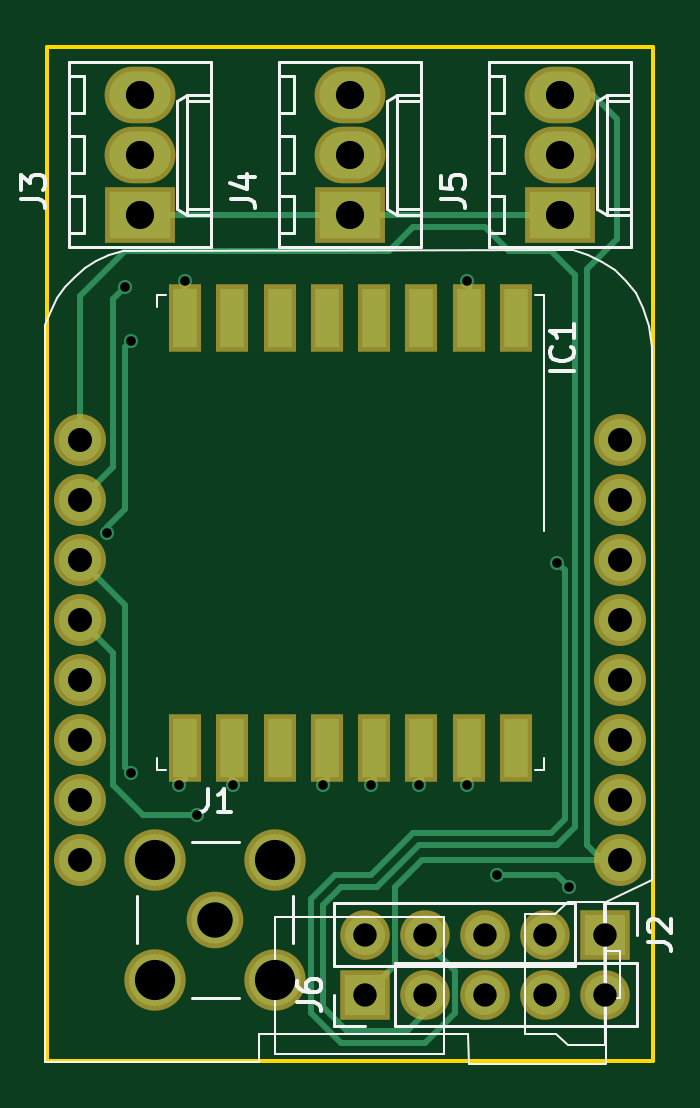
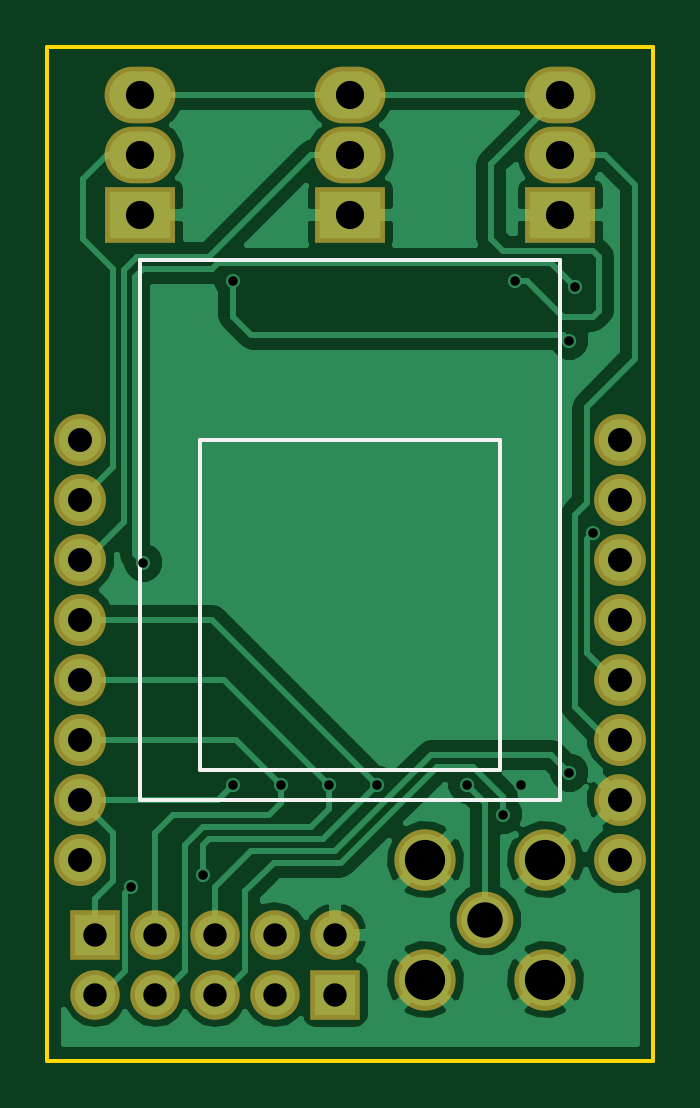
Circuit board: 8 layer files. Board 25.7 x 42.9 mm.
- bottom_copper: mii-B.Cu.gbl (31986 bytes)
- bottom_mask: mii-B.Mask.gbs (1539 bytes)
- bottom_silk: mii-B.SilkS.gbo (704 bytes)
- outline: mii-Edge.Cuts.gm1 (500 bytes)
- top_copper: mii-F.Cu.gtl (6508 bytes)
- top_mask: mii-F.Mask.gts (1980 bytes)
- top_silk: mii-F.SilkS.gto (10727 bytes)
- drill: mii.drl (1008 bytes)

=== bottom_copper: mii-B.Cu.gbl (31986 bytes, source omitted) ===
=== bottom_mask: mii-B.Mask.gbs ===
G04 #@! TF.FileFunction,Soldermask,Bot*
%FSLAX46Y46*%
G04 Gerber Fmt 4.6, Leading zero omitted, Abs format (unit mm)*
G04 Created by KiCad (PCBNEW 4.0.7) date Fri Oct  5 14:25:14 2018*
%MOMM*%
%LPD*%
G01*
G04 APERTURE LIST*
%ADD10C,0.100000*%
%ADD11R,2.100000X2.100000*%
%ADD12O,2.100000X2.100000*%
%ADD13C,2.200000*%
%ADD14R,3.000000X2.400000*%
%ADD15O,3.000000X2.400000*%
%ADD16C,2.600000*%
%ADD17C,2.400000*%
G04 APERTURE END LIST*
D10*
D11*
X121920000Y-123190000D03*
D12*
X124460000Y-123190000D03*
X127000000Y-123190000D03*
X129540000Y-123190000D03*
X132080000Y-123190000D03*
D13*
X109855000Y-99695000D03*
X109855000Y-102235000D03*
X109855000Y-104775000D03*
X109855000Y-107315000D03*
X109855000Y-109855000D03*
X109855000Y-112395000D03*
X109855000Y-114935000D03*
X109855000Y-117475000D03*
X132715000Y-117475000D03*
X132715000Y-114935000D03*
X132715000Y-112395000D03*
X132715000Y-109855000D03*
X132715000Y-107315000D03*
X132715000Y-104775000D03*
X132715000Y-102235000D03*
X132715000Y-99695000D03*
D14*
X112395000Y-90170000D03*
D15*
X112395000Y-87630000D03*
X112395000Y-85090000D03*
D16*
X113030000Y-122555000D03*
X113030000Y-117475000D03*
X118110000Y-117475000D03*
X118110000Y-122555000D03*
D17*
X115570000Y-120015000D03*
D14*
X121285000Y-90170000D03*
D15*
X121285000Y-87630000D03*
X121285000Y-85090000D03*
D14*
X130175000Y-90170000D03*
D15*
X130175000Y-87630000D03*
X130175000Y-85090000D03*
D11*
X132080000Y-120650000D03*
D12*
X129540000Y-120650000D03*
X127000000Y-120650000D03*
X124460000Y-120650000D03*
X121920000Y-120650000D03*
M02*

=== bottom_silk: mii-B.SilkS.gbo ===
G04 #@! TF.FileFunction,Legend,Bot*
%FSLAX46Y46*%
G04 Gerber Fmt 4.6, Leading zero omitted, Abs format (unit mm)*
G04 Created by KiCad (PCBNEW 4.0.7) date Fri Oct  5 14:25:14 2018*
%MOMM*%
%LPD*%
G01*
G04 APERTURE LIST*
%ADD10C,0.100000*%
%ADD11C,0.150000*%
G04 APERTURE END LIST*
D10*
D11*
X114935000Y-113665000D02*
X114935000Y-99695000D01*
X114935000Y-99695000D02*
X127635000Y-99695000D01*
X127635000Y-99695000D02*
X127635000Y-113665000D01*
X127635000Y-113665000D02*
X114935000Y-113665000D01*
X112395000Y-114935000D02*
X130175000Y-114935000D01*
X130175000Y-114935000D02*
X130175000Y-92075000D01*
X130175000Y-92075000D02*
X112395000Y-92075000D01*
X112395000Y-92075000D02*
X112395000Y-114935000D01*
M02*

=== outline: mii-Edge.Cuts.gm1 ===
G04 #@! TF.FileFunction,Profile,NP*
%FSLAX46Y46*%
G04 Gerber Fmt 4.6, Leading zero omitted, Abs format (unit mm)*
G04 Created by KiCad (PCBNEW 4.0.7) date Fri Oct  5 14:25:14 2018*
%MOMM*%
%LPD*%
G01*
G04 APERTURE LIST*
%ADD10C,0.100000*%
%ADD11C,0.150000*%
G04 APERTURE END LIST*
D10*
D11*
X134112000Y-125984000D02*
X134112000Y-83058000D01*
X108458000Y-125984000D02*
X108458000Y-83058000D01*
X108458000Y-125984000D02*
X134112000Y-125984000D01*
X108458000Y-83058000D02*
X134112000Y-83058000D01*
M02*

=== top_copper: mii-F.Cu.gtl ===
G04 #@! TF.FileFunction,Copper,L1,Top,Signal*
%FSLAX46Y46*%
G04 Gerber Fmt 4.6, Leading zero omitted, Abs format (unit mm)*
G04 Created by KiCad (PCBNEW 4.0.7) date Fri Oct  5 14:25:14 2018*
%MOMM*%
%LPD*%
G01*
G04 APERTURE LIST*
%ADD10C,0.100000*%
%ADD11R,1.700000X1.700000*%
%ADD12O,1.700000X1.700000*%
%ADD13C,1.800000*%
%ADD14R,2.600000X2.000000*%
%ADD15O,2.600000X2.000000*%
%ADD16R,1.000000X2.500000*%
%ADD17C,2.200000*%
%ADD18C,2.000000*%
%ADD19C,0.600000*%
%ADD20C,0.250000*%
G04 APERTURE END LIST*
D10*
D11*
X121920000Y-123190000D03*
D12*
X124460000Y-123190000D03*
X127000000Y-123190000D03*
X129540000Y-123190000D03*
X132080000Y-123190000D03*
D13*
X109855000Y-99695000D03*
X109855000Y-102235000D03*
X109855000Y-104775000D03*
X109855000Y-107315000D03*
X109855000Y-109855000D03*
X109855000Y-112395000D03*
X109855000Y-114935000D03*
X109855000Y-117475000D03*
X132715000Y-117475000D03*
X132715000Y-114935000D03*
X132715000Y-112395000D03*
X132715000Y-109855000D03*
X132715000Y-107315000D03*
X132715000Y-104775000D03*
X132715000Y-102235000D03*
X132715000Y-99695000D03*
D14*
X112395000Y-90170000D03*
D15*
X112395000Y-87630000D03*
X112395000Y-85090000D03*
D16*
X128285000Y-112732000D03*
X126285000Y-112732000D03*
X124285000Y-112732000D03*
X122285000Y-112732000D03*
X120285000Y-112732000D03*
X118285000Y-112732000D03*
X116285000Y-112732000D03*
X114285000Y-112732000D03*
X114285000Y-94532000D03*
X116285000Y-94532000D03*
X118285000Y-94532000D03*
X120285000Y-94532000D03*
X122285000Y-94532000D03*
X124285000Y-94532000D03*
X126285000Y-94532000D03*
X128285000Y-94532000D03*
D17*
X113030000Y-122555000D03*
X113030000Y-117475000D03*
X118110000Y-117475000D03*
X118110000Y-122555000D03*
D18*
X115570000Y-120015000D03*
D14*
X121285000Y-90170000D03*
D15*
X121285000Y-87630000D03*
X121285000Y-85090000D03*
D14*
X130175000Y-90170000D03*
D15*
X130175000Y-87630000D03*
X130175000Y-85090000D03*
D11*
X132080000Y-120650000D03*
D12*
X129540000Y-120650000D03*
X127000000Y-120650000D03*
X124460000Y-120650000D03*
X121920000Y-120650000D03*
D19*
X126238000Y-114300000D03*
X124206000Y-114300000D03*
X122174000Y-114300000D03*
X130556000Y-118618000D03*
X127508000Y-118110000D03*
X120142000Y-114300000D03*
X114046000Y-114300000D03*
X114300000Y-92964000D03*
X110998000Y-103632000D03*
X112014000Y-95504000D03*
X126238000Y-92964000D03*
X130048000Y-104902000D03*
X111760000Y-93218000D03*
X116332000Y-114300000D03*
X114808000Y-115570000D03*
X112014000Y-113792000D03*
D20*
X126285000Y-112732000D02*
X126285000Y-114253000D01*
X126285000Y-114253000D02*
X126238000Y-114300000D01*
X124285000Y-112732000D02*
X124285000Y-114221000D01*
X124285000Y-114221000D02*
X124206000Y-114300000D01*
X122285000Y-112732000D02*
X122285000Y-114189000D01*
X122285000Y-114189000D02*
X122174000Y-114300000D01*
X130556000Y-118618000D02*
X130048000Y-118110000D01*
X130048000Y-118110000D02*
X127508000Y-118110000D01*
X120285000Y-112732000D02*
X120285000Y-114157000D01*
X120285000Y-114157000D02*
X120142000Y-114300000D01*
X114285000Y-112732000D02*
X114285000Y-114061000D01*
X114285000Y-114061000D02*
X114046000Y-114300000D01*
X112395000Y-90170000D02*
X121285000Y-90170000D01*
X121285000Y-90170000D02*
X130175000Y-90170000D01*
X132715000Y-117475000D02*
X124333000Y-117475000D01*
X123190000Y-121920000D02*
X121920000Y-123190000D01*
X123190000Y-118618000D02*
X123190000Y-121920000D01*
X124333000Y-117475000D02*
X123190000Y-118618000D01*
X114285000Y-94532000D02*
X114285000Y-92979000D01*
X114285000Y-92979000D02*
X114300000Y-92964000D01*
X132715000Y-117475000D02*
X131953000Y-117475000D01*
X131953000Y-117475000D02*
X131318000Y-116840000D01*
X131318000Y-116840000D02*
X131318000Y-92456000D01*
X131318000Y-92456000D02*
X132588000Y-91186000D01*
X132588000Y-91186000D02*
X132588000Y-86106000D01*
X132588000Y-86106000D02*
X131572000Y-85090000D01*
X131572000Y-85090000D02*
X130175000Y-85090000D01*
X111760000Y-102616000D02*
X111760000Y-95758000D01*
X110998000Y-103378000D02*
X111760000Y-102616000D01*
X110998000Y-103632000D02*
X110998000Y-103378000D01*
X111760000Y-95758000D02*
X112014000Y-95504000D01*
X126285000Y-94532000D02*
X126285000Y-93011000D01*
X126238000Y-92964000D02*
X126285000Y-93011000D01*
X109855000Y-102235000D02*
X111252000Y-100838000D01*
X125730000Y-122174000D02*
X125730000Y-123952000D01*
X125730000Y-123952000D02*
X124460000Y-125222000D01*
X124460000Y-125222000D02*
X120904000Y-125222000D01*
X120904000Y-125222000D02*
X119634000Y-123952000D01*
X119634000Y-123952000D02*
X119634000Y-119126000D01*
X119634000Y-119126000D02*
X120650000Y-118110000D01*
X120650000Y-118110000D02*
X122174000Y-118110000D01*
X122174000Y-118110000D02*
X123952000Y-116332000D01*
X123952000Y-116332000D02*
X129794000Y-116332000D01*
X129794000Y-116332000D02*
X130359998Y-115766002D01*
X130359998Y-115766002D02*
X130359998Y-105213998D01*
X130359998Y-105213998D02*
X130048000Y-104902000D01*
X111760000Y-93218000D02*
X111252000Y-93726000D01*
X125730000Y-122174000D02*
X124460000Y-120904000D01*
X111252000Y-94996000D02*
X111252000Y-93726000D01*
X111252000Y-100838000D02*
X111252000Y-94996000D01*
X124460000Y-120650000D02*
X124460000Y-120904000D01*
X129794000Y-91694000D02*
X128016000Y-91694000D01*
X109855000Y-99695000D02*
X109855000Y-93599000D01*
X111760000Y-91694000D02*
X109855000Y-93599000D01*
X130810000Y-92710000D02*
X129794000Y-91694000D01*
X130810000Y-116078000D02*
X130810000Y-92710000D01*
X130048000Y-116840000D02*
X130810000Y-116078000D01*
X124206000Y-116840000D02*
X130048000Y-116840000D01*
X122428000Y-118618000D02*
X124206000Y-116840000D01*
X120904000Y-118618000D02*
X122428000Y-118618000D01*
X120142000Y-119380000D02*
X120904000Y-118618000D01*
X120142000Y-123698000D02*
X120142000Y-119380000D01*
X121158000Y-124714000D02*
X120142000Y-123698000D01*
X123698000Y-124714000D02*
X121158000Y-124714000D01*
X123698000Y-124714000D02*
X124460000Y-123952000D01*
X122936000Y-91694000D02*
X111760000Y-91694000D01*
X123952000Y-90678000D02*
X122936000Y-91694000D01*
X127000000Y-90678000D02*
X123952000Y-90678000D01*
X128016000Y-91694000D02*
X127000000Y-90678000D01*
X124460000Y-123190000D02*
X124460000Y-123952000D01*
X116285000Y-112732000D02*
X116285000Y-114253000D01*
X116285000Y-114253000D02*
X116332000Y-114300000D01*
X111252000Y-114300000D02*
X112522000Y-115570000D01*
X112522000Y-115570000D02*
X114808000Y-115570000D01*
X111252000Y-114300000D02*
X111252000Y-108712000D01*
X109855000Y-107315000D02*
X111252000Y-108712000D01*
X111760000Y-106680000D02*
X111760000Y-113538000D01*
X111760000Y-113538000D02*
X112014000Y-113792000D01*
X111760000Y-106680000D02*
X109855000Y-104775000D01*
M02*

=== top_mask: mii-F.Mask.gts ===
G04 #@! TF.FileFunction,Soldermask,Top*
%FSLAX46Y46*%
G04 Gerber Fmt 4.6, Leading zero omitted, Abs format (unit mm)*
G04 Created by KiCad (PCBNEW 4.0.7) date Fri Oct  5 14:25:14 2018*
%MOMM*%
%LPD*%
G01*
G04 APERTURE LIST*
%ADD10C,0.100000*%
%ADD11R,2.100000X2.100000*%
%ADD12O,2.100000X2.100000*%
%ADD13C,2.200000*%
%ADD14R,3.000000X2.400000*%
%ADD15O,3.000000X2.400000*%
%ADD16R,1.400000X2.900000*%
%ADD17C,2.600000*%
%ADD18C,2.400000*%
G04 APERTURE END LIST*
D10*
D11*
X121920000Y-123190000D03*
D12*
X124460000Y-123190000D03*
X127000000Y-123190000D03*
X129540000Y-123190000D03*
X132080000Y-123190000D03*
D13*
X109855000Y-99695000D03*
X109855000Y-102235000D03*
X109855000Y-104775000D03*
X109855000Y-107315000D03*
X109855000Y-109855000D03*
X109855000Y-112395000D03*
X109855000Y-114935000D03*
X109855000Y-117475000D03*
X132715000Y-117475000D03*
X132715000Y-114935000D03*
X132715000Y-112395000D03*
X132715000Y-109855000D03*
X132715000Y-107315000D03*
X132715000Y-104775000D03*
X132715000Y-102235000D03*
X132715000Y-99695000D03*
D14*
X112395000Y-90170000D03*
D15*
X112395000Y-87630000D03*
X112395000Y-85090000D03*
D16*
X128285000Y-112732000D03*
X126285000Y-112732000D03*
X124285000Y-112732000D03*
X122285000Y-112732000D03*
X120285000Y-112732000D03*
X118285000Y-112732000D03*
X116285000Y-112732000D03*
X114285000Y-112732000D03*
X114285000Y-94532000D03*
X116285000Y-94532000D03*
X118285000Y-94532000D03*
X120285000Y-94532000D03*
X122285000Y-94532000D03*
X124285000Y-94532000D03*
X126285000Y-94532000D03*
X128285000Y-94532000D03*
D17*
X113030000Y-122555000D03*
X113030000Y-117475000D03*
X118110000Y-117475000D03*
X118110000Y-122555000D03*
D18*
X115570000Y-120015000D03*
D14*
X121285000Y-90170000D03*
D15*
X121285000Y-87630000D03*
X121285000Y-85090000D03*
D14*
X130175000Y-90170000D03*
D15*
X130175000Y-87630000D03*
X130175000Y-85090000D03*
D11*
X132080000Y-120650000D03*
D12*
X129540000Y-120650000D03*
X127000000Y-120650000D03*
X124460000Y-120650000D03*
X121920000Y-120650000D03*
M02*

=== top_silk: mii-F.SilkS.gto (10727 bytes, source omitted) ===
=== drill: mii.drl ===
M48
;DRILL file {KiCad 4.0.7} date Fri Oct  5 14:25:23 2018
;FORMAT={2:4/ absolute / inch / suppress leading zeros}
FMAT,2
INCH,TZ
T1C0.016
T2C0.039
T3C0.040
T4C0.047
T5C0.059
T6C0.067
%
G90
G05
M72
T1
X43700Y-40800
X44000Y-36700
X44100Y-37600
X44100Y-44800
X44900Y-45000
X45000Y-36600
X45200Y-45500
X45800Y-45000
X47300Y-45000
X48100Y-45000
X48900Y-45000
X49700Y-36600
X49700Y-45000
X50200Y-46500
X51200Y-41300
X51400Y-46700
T2
X48000Y-47500
X48000Y-48500
X49000Y-47500
X49000Y-48500
X50000Y-47500
X50000Y-48500
X51000Y-47500
X51000Y-48500
X52000Y-47500
X52000Y-48500
T3
X43250Y-39250
X43250Y-40250
X43250Y-41250
X43250Y-42250
X43250Y-43250
X43250Y-44250
X43250Y-45250
X43250Y-46250
X52250Y-39250
X52250Y-40250
X52250Y-41250
X52250Y-42250
X52250Y-43250
X52250Y-44250
X52250Y-45250
X52250Y-46250
T4
X44250Y-33500
X44250Y-34500
X44250Y-35500
X47750Y-33500
X47750Y-34500
X47750Y-35500
X51250Y-33500
X51250Y-34500
X51250Y-35500
T5
X45500Y-47250
T6
X44500Y-46250
X44500Y-48250
X46500Y-46250
X46500Y-48250
T0
M30
